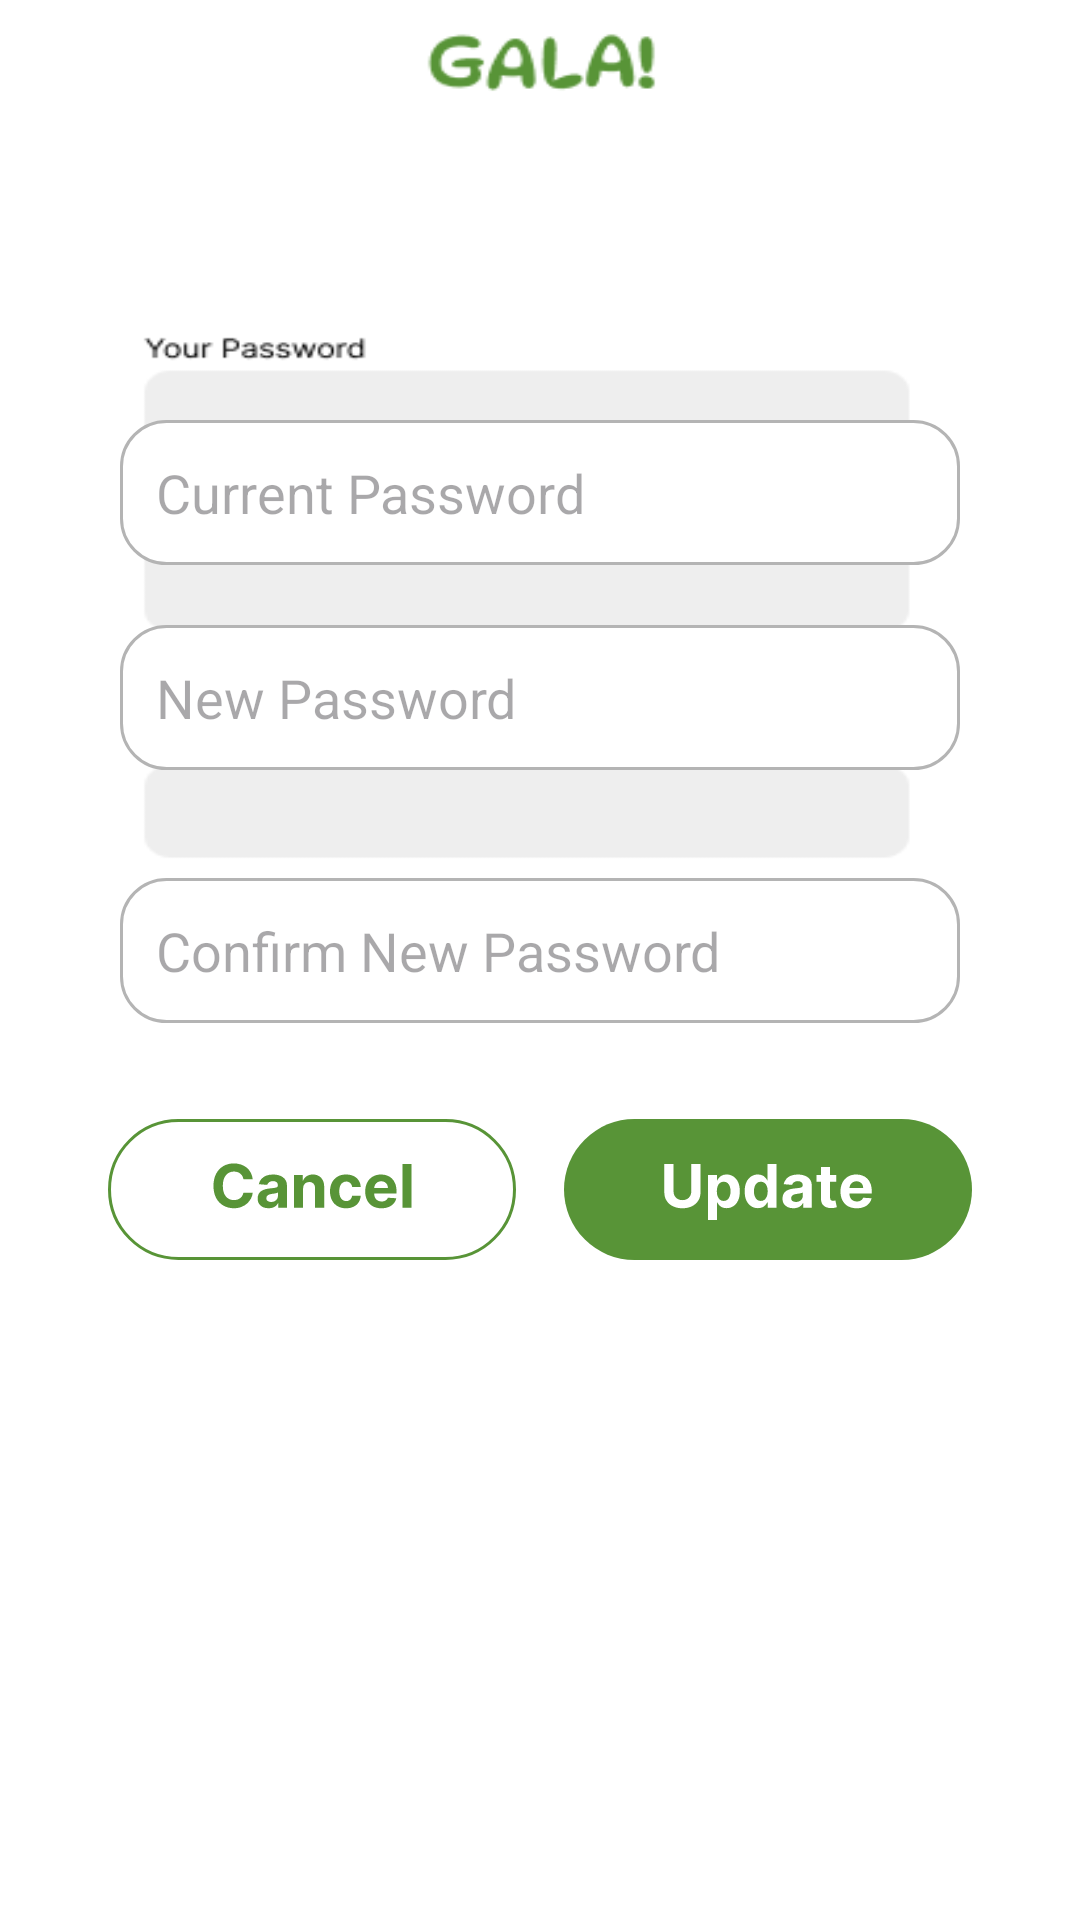

Layout XML and referenced resources for this Android screen:
<!-- AndroidManifest.xml: application theme Theme.Galafunctions -->
<!-- res/layout/activity_password.xml -->
<?xml version="1.0" encoding="utf-8"?>
<androidx.constraintlayout.widget.ConstraintLayout xmlns:android="http://schemas.android.com/apk/res/android"
    xmlns:app="http://schemas.android.com/apk/res-auto"
    xmlns:tools="http://schemas.android.com/tools"
    android:id="@+id/main"
    android:layout_width="match_parent"
    android:layout_height="match_parent"
    android:background="@drawable/password_bg"
    tools:context=".Password">

    <ScrollView
        android:layout_width="match_parent"
        android:layout_height="match_parent"
        android:fillViewport="true">

        <androidx.constraintlayout.widget.ConstraintLayout
            android:layout_width="match_parent"
            android:layout_height="wrap_content"
            android:paddingBottom="32dp">

            
            <EditText
                android:id="@+id/editTextText2"
                android:layout_width="0dp"
                android:layout_height="wrap_content"
                android:layout_marginStart="40dp"
                android:layout_marginTop="140dp"
                android:layout_marginEnd="40dp"
                android:background="@drawable/rounded_edittext"
                android:hint="Current Password"
                android:inputType="textPassword"
                android:minHeight="48dp"
                android:padding="12dp"
                app:layout_constraintEnd_toEndOf="parent"
                app:layout_constraintStart_toStartOf="parent"
                app:layout_constraintTop_toTopOf="parent" />

            

            

            
            <EditText
                android:id="@+id/editTextText3"
                android:layout_width="0dp"
                android:layout_height="wrap_content"
                android:layout_marginTop="20dp"
                android:background="@drawable/rounded_edittext"
                android:hint="New Password"
                android:inputType="textPassword"
                android:minHeight="48dp"
                android:padding="12dp"
                app:layout_constraintEnd_toEndOf="@+id/editTextText2"
                app:layout_constraintStart_toStartOf="@+id/editTextText2"
                app:layout_constraintTop_toBottomOf="@+id/editTextText2" />

            <EditText
                android:id="@+id/editTextText4"
                android:layout_width="0dp"
                android:layout_height="wrap_content"
                android:layout_marginTop="36dp"
                android:background="@drawable/rounded_edittext"
                android:hint="Confirm New Password"
                android:inputType="textPassword"
                android:minHeight="48dp"
                android:padding="12dp"
                app:layout_constraintEnd_toEndOf="@+id/editTextText3"
                app:layout_constraintStart_toStartOf="@+id/editTextText3"
                app:layout_constraintTop_toBottomOf="@+id/editTextText3" />

            <LinearLayout
                android:layout_width="wrap_content"
                android:layout_height="wrap_content"
                android:layout_marginTop="32dp"
                android:orientation="horizontal"
                app:layout_constraintEnd_toEndOf="parent"
                app:layout_constraintStart_toStartOf="parent"
                app:layout_constraintTop_toBottomOf="@+id/editTextText4">

                <ImageButton
                    android:id="@+id/imageButton11"
                    android:layout_width="wrap_content"
                    android:layout_height="wrap_content"
                    android:layout_marginEnd="16dp"
                    android:background="@android:color/transparent"
                    app:srcCompat="@drawable/cancel_btn"
                    android:contentDescription="Cancel" />

                <ImageButton
                    android:id="@+id/imageButton13"
                    android:layout_width="wrap_content"
                    android:layout_height="wrap_content"
                    android:background="@android:color/transparent"
                    app:srcCompat="@drawable/update_btn"
                    android:contentDescription="Update" />

            </LinearLayout>

        </androidx.constraintlayout.widget.ConstraintLayout>
    </ScrollView>
</androidx.constraintlayout.widget.ConstraintLayout>
<!-- resources referenced by this layout -->
<resources>
  <!-- drawable cancel_btn: vector/xml drawable (drawable, 5118 chars, omitted) -->
  <!-- drawable password_bg: png bitmap (drawable, 11894 bytes) -->
  <!-- drawable rounded_edittext (drawable) -->
  <?xml version="1.0" encoding="utf-8"?>
  <shape xmlns:android="http://schemas.android.com/apk/res/android"
      android:shape="rectangle">
      <solid android:color="#FFFFFF" />
      <corners android:radius="15dp" />
      <stroke
          android:width="1dp"
          android:color="#B4B4B4" />
      <padding
          android:left="12dp"
          android:right="12dp"
          android:top="8dp"
          android:bottom="8dp" />
  </shape>
  <!-- drawable update_btn: vector/xml drawable (drawable, 5463 chars, omitted) -->
  <style name="Theme.Galafunctions" parent="Base.Theme.Galafunctions">
          <item name="bottomNavigationStyle">@style/Widget.App.BottomNavigationView</item>
      </style>
  <style name="Base.Theme.Galafunctions" parent="Theme.Material3.DayNight.NoActionBar">
          
          
      </style>
  <style name="Widget.App.BottomNavigationView" parent="Widget.Material3.BottomNavigationView">
          <item name="itemTextAppearanceActive">@style/TextAppearance.App.BottomNavigation</item>
          <item name="itemTextAppearanceInactive">@style/TextAppearance.App.BottomNavigation</item>
      </style>
  <style name="TextAppearance.App.BottomNavigation" parent="TextAppearance.Material3.LabelMedium">
          <item name="android:fontFamily">@font/inter</item>
          <item name="fontFamily">@font/inter</item>
      </style>
</resources>
